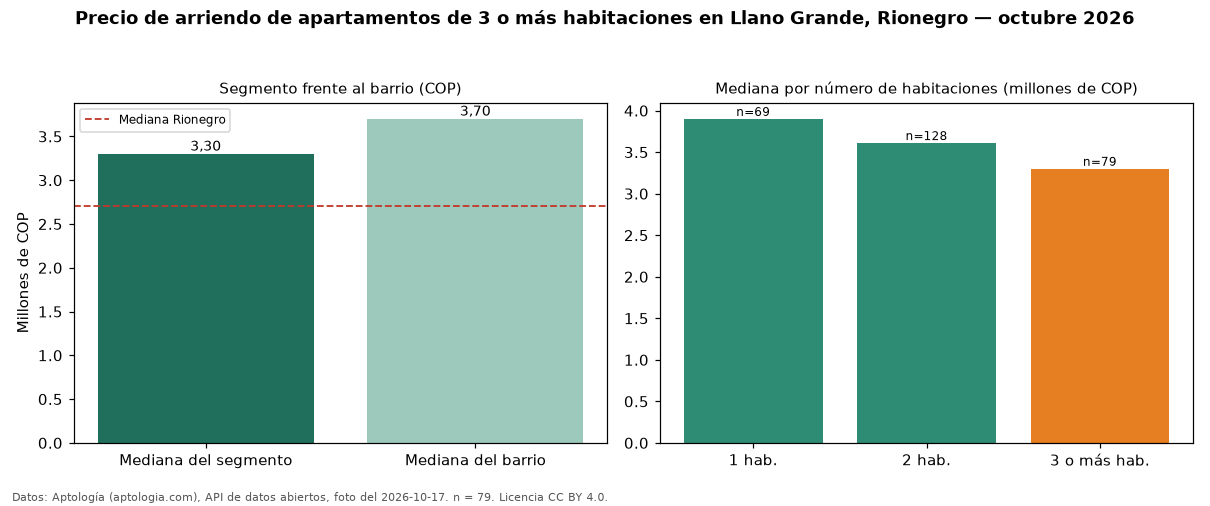

Data behind this chart, as committed beside it:
seccion, metrica, valor_cop, n
precio, mediana, 3300000, 79
habitaciones, 1, 3900000, 69
habitaciones, 2, 3610000, 128
habitaciones, 3+, 3300000, 79
barrio, mediana_barrio_todos_los_tamanos, 3700000, 276
ciudad, mediana_ciudad, 2700000, 
fuente, fecha_foto, 2026-10-17, 
fuente, atribucion, https://www.aptologia.com/arriendo/rione…, 
